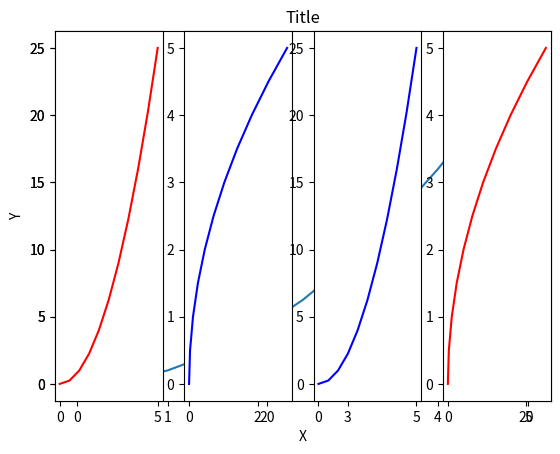
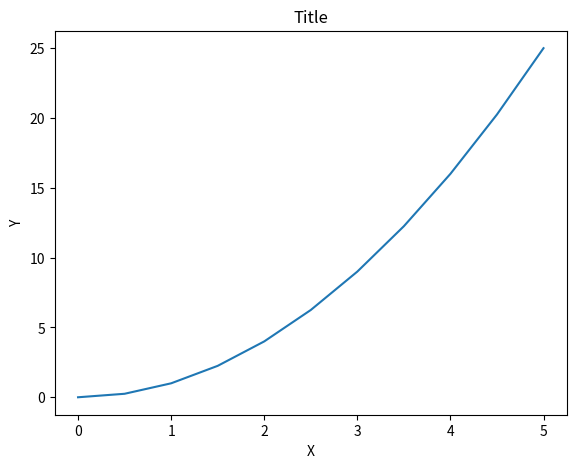
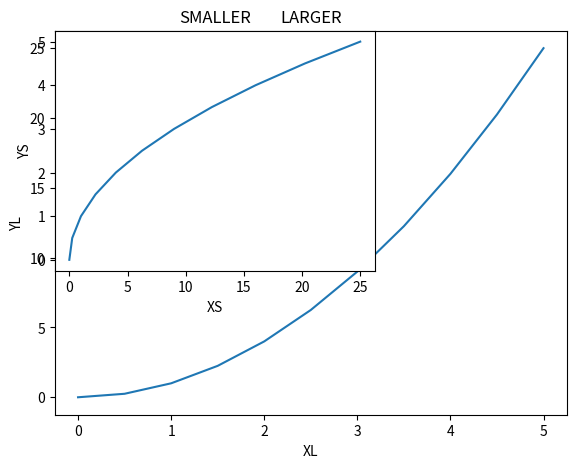
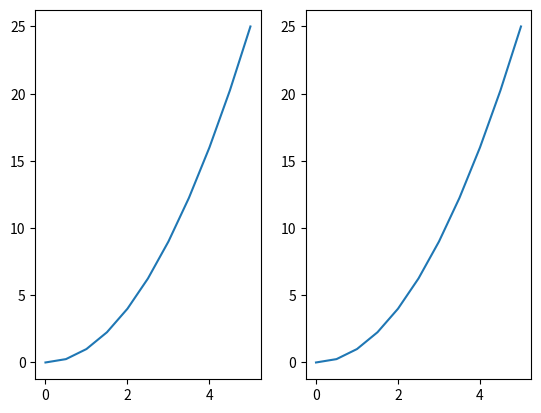
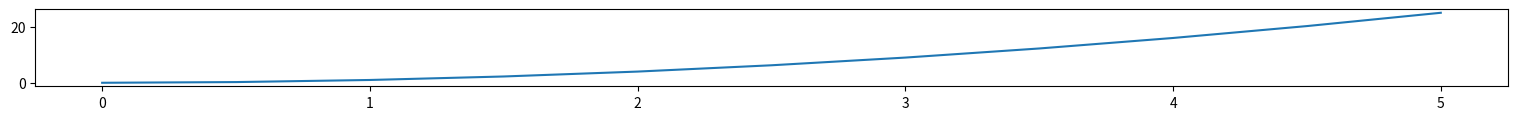
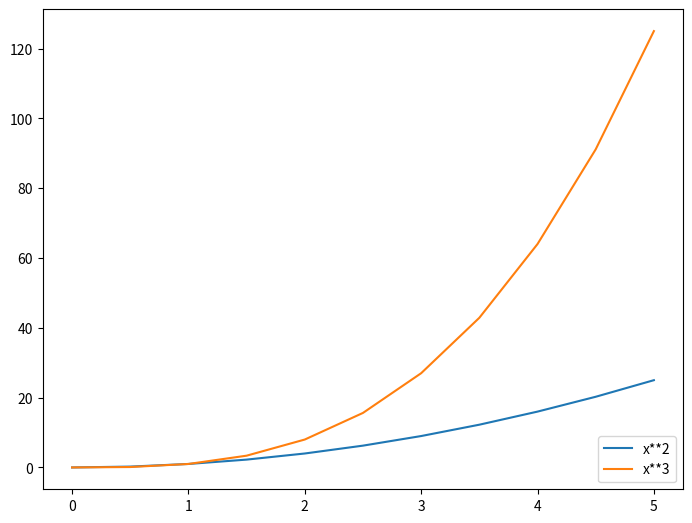
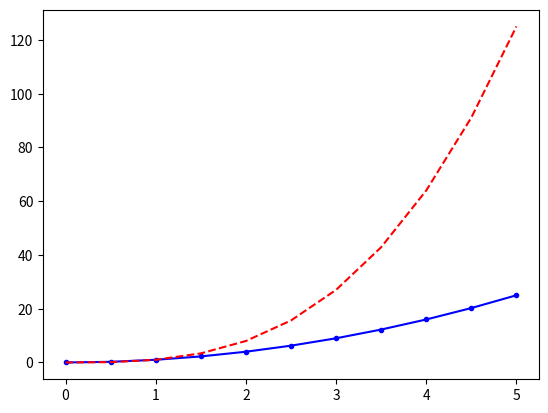
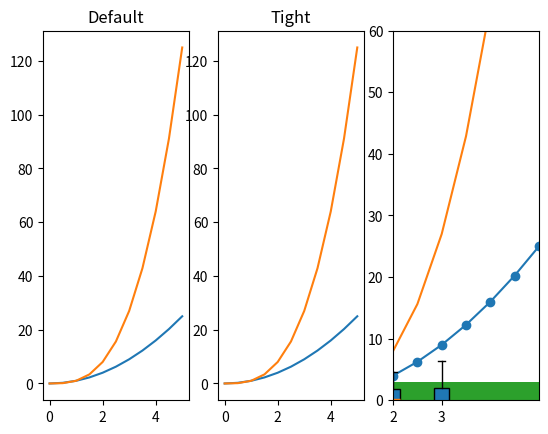

Write the Python code that produced these figures, in order.

# coding: utf-8

# In[14]:


import matplotlib.pyplot as plt
get_ipython().run_line_magic('matplotlib', 'inline')


# In[15]:


import numpy as np
 
x=np.linspace(0,5,11)
y=x**2


# In[17]:


plt.plot(x,y)
plt.xlabel('X')
plt.ylabel('Y')
plt.title('Title')


# In[21]:


plt.subplot(1,4,1)
plt.plot(x,y,'r')
plt.subplot(1,4,2)
plt.plot(y,x,'b')
plt.subplot(1,4,3)
plt.plot(x,y,'b')
plt.subplot(1,4,4)
plt.plot(y,x,'r')


# In[24]:


fig=plt.figure()

axes=fig.add_axes([0.1,0.1,0.8,0.8])
axes.plot(x,y)
axes.set_xlabel('X')
axes.set_ylabel('Y')
axes.set_title('Title')


# In[40]:


fig=plt.figure()
axes1=fig.add_axes([0.1,0.1,0.8,0.8])
axes1.plot(x,y)
axes2=fig.add_axes([0.1,0.4,0.5,0.5])
axes2.plot(y,x)
axes1.set_xlabel('XL')
axes1.set_ylabel('YL')
axes1.set_title('LARGER')
axes2.set_xlabel('XS')
axes2.set_ylabel('YS')
axes2.set_title('SMALLER')


# In[44]:


fig,axes=plt.subplots(nrows=4,ncols=4)

plt.tight_layout()


# In[47]:


fig,axes=plt.subplots(nrows=1,ncols=2)
#axes[0].plot(x,y,'r')
#axes[1].plot(y,x,'b')
for current_axes in axes:
    current_axes.plot(x,y)


# In[52]:


fig=plt.figure(figsize=(8,5),dpi=100)


# In[64]:


fig,axes=plt.subplots(figsize=(19,1))
axes.plot(x,y)


# In[65]:


fig.savefig("filename.png")


# In[73]:


fig=plt.figure()
axes=fig.add_axes([0,0,1,1])
axes.plot(x,x**2,label="x**2")
axes.plot(x,x**3,label="x**3")
axes.legend(loc=4)


# In[74]:


fig,ax=plt.subplots()
ax.plot(x,x**2,'b.-')
ax.plot(x,x**3,'r--')


# In[82]:


fig,axes=plt.subplots(nrows=1,ncols=3)
axes[0].plot(x,x**2,x,x**3)
axes[0].set_title('Default')

axes[1].plot(x,x**2,x,x**3)
axes[1].axis('tight')
axes[1].set_title('Tight')

axes[2].plot(x,x**2,x,x**3)
axes[2].set_ylim([0,60])
axes[2].set_xlim([2,5])


# In[83]:


plt.scatter(x,y)


# In[88]:


from random import sample
data=sample(range(0,100),10)
plt.hist(data)


# In[92]:


data=[np.random.normal(0,std,100) for std in range(1,4)]

plt.boxplot(data,vert=True,patch_artist=True)

